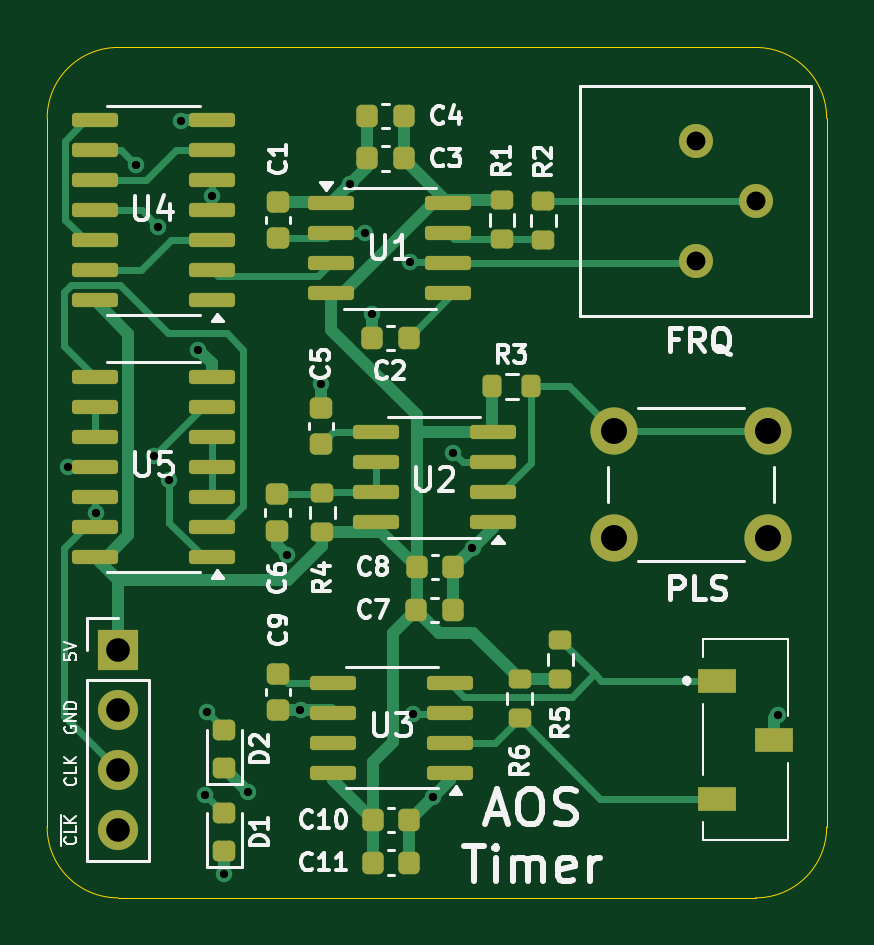
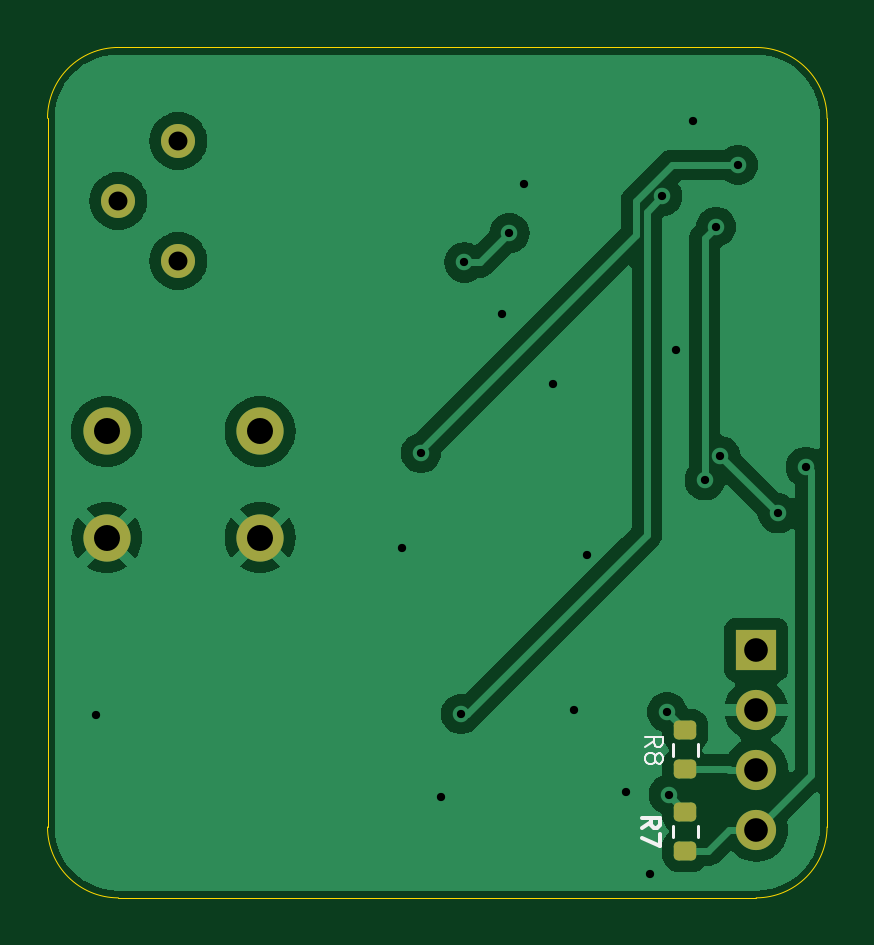
Circuit board: 11 layer files. Board 33.0 x 36.0 mm.
- bottom_copper: AOS16 Timer-B_Cu.gbl (37984 bytes)
- bottom_mask: AOS16 Timer-B_Mask.gbs (1678 bytes)
- paste: AOS16 Timer-B_Paste.gbp (1239 bytes)
- bottom_silk: AOS16 Timer-B_Silkscreen.gbo (3387 bytes)
- outline: AOS16 Timer-Edge_Cuts.gm1 (978 bytes)
- top_copper: AOS16 Timer-F_Cu.gtl (18797 bytes)
- top_mask: AOS16 Timer-F_Mask.gts (5291 bytes)
- paste: AOS16 Timer-F_Paste.gtp (4847 bytes)
- top_silk: AOS16 Timer-F_Silkscreen.gto (45211 bytes)
- drill: AOS16 Timer-NPTH.drl (265 bytes)
- drill: AOS16 Timer-PTH.drl (1055 bytes)

=== bottom_copper: AOS16 Timer-B_Cu.gbl (37984 bytes, source omitted) ===
=== bottom_mask: AOS16 Timer-B_Mask.gbs (1678 bytes, source withheld) ===
=== paste: AOS16 Timer-B_Paste.gbp (1239 bytes, source withheld) ===
=== bottom_silk: AOS16 Timer-B_Silkscreen.gbo ===
%TF.GenerationSoftware,KiCad,Pcbnew,8.0.7*%
%TF.CreationDate,2025-01-18T18:37:27+05:30*%
%TF.ProjectId,AOS16 Timer,414f5331-3620-4546-996d-65722e6b6963,rev?*%
%TF.SameCoordinates,Original*%
%TF.FileFunction,Legend,Bot*%
%TF.FilePolarity,Positive*%
%FSLAX46Y46*%
G04 Gerber Fmt 4.6, Leading zero omitted, Abs format (unit mm)*
G04 Created by KiCad (PCBNEW 8.0.7) date 2025-01-18 18:37:27*
%MOMM*%
%LPD*%
G01*
G04 APERTURE LIST*
%ADD10C,0.150000*%
%ADD11C,0.100000*%
%ADD12C,0.120000*%
G04 APERTURE END LIST*
D10*
X78314164Y-90049999D02*
X77957021Y-89799999D01*
X78314164Y-89621428D02*
X77564164Y-89621428D01*
X77564164Y-89621428D02*
X77564164Y-89907142D01*
X77564164Y-89907142D02*
X77599878Y-89978571D01*
X77599878Y-89978571D02*
X77635592Y-90014285D01*
X77635592Y-90014285D02*
X77707021Y-90049999D01*
X77707021Y-90049999D02*
X77814164Y-90049999D01*
X77814164Y-90049999D02*
X77885592Y-90014285D01*
X77885592Y-90014285D02*
X77921307Y-89978571D01*
X77921307Y-89978571D02*
X77957021Y-89907142D01*
X77957021Y-89907142D02*
X77957021Y-89621428D01*
X77564164Y-90299999D02*
X77564164Y-90799999D01*
X77564164Y-90799999D02*
X78314164Y-90478571D01*
D11*
X78191764Y-86599999D02*
X77834621Y-86349999D01*
X78191764Y-86171428D02*
X77441764Y-86171428D01*
X77441764Y-86171428D02*
X77441764Y-86457142D01*
X77441764Y-86457142D02*
X77477478Y-86528571D01*
X77477478Y-86528571D02*
X77513192Y-86564285D01*
X77513192Y-86564285D02*
X77584621Y-86599999D01*
X77584621Y-86599999D02*
X77691764Y-86599999D01*
X77691764Y-86599999D02*
X77763192Y-86564285D01*
X77763192Y-86564285D02*
X77798907Y-86528571D01*
X77798907Y-86528571D02*
X77834621Y-86457142D01*
X77834621Y-86457142D02*
X77834621Y-86171428D01*
X77763192Y-87028571D02*
X77727478Y-86957142D01*
X77727478Y-86957142D02*
X77691764Y-86921428D01*
X77691764Y-86921428D02*
X77620335Y-86885714D01*
X77620335Y-86885714D02*
X77584621Y-86885714D01*
X77584621Y-86885714D02*
X77513192Y-86921428D01*
X77513192Y-86921428D02*
X77477478Y-86957142D01*
X77477478Y-86957142D02*
X77441764Y-87028571D01*
X77441764Y-87028571D02*
X77441764Y-87171428D01*
X77441764Y-87171428D02*
X77477478Y-87242857D01*
X77477478Y-87242857D02*
X77513192Y-87278571D01*
X77513192Y-87278571D02*
X77584621Y-87314285D01*
X77584621Y-87314285D02*
X77620335Y-87314285D01*
X77620335Y-87314285D02*
X77691764Y-87278571D01*
X77691764Y-87278571D02*
X77727478Y-87242857D01*
X77727478Y-87242857D02*
X77763192Y-87171428D01*
X77763192Y-87171428D02*
X77763192Y-87028571D01*
X77763192Y-87028571D02*
X77798907Y-86957142D01*
X77798907Y-86957142D02*
X77834621Y-86921428D01*
X77834621Y-86921428D02*
X77906050Y-86885714D01*
X77906050Y-86885714D02*
X78048907Y-86885714D01*
X78048907Y-86885714D02*
X78120335Y-86921428D01*
X78120335Y-86921428D02*
X78156050Y-86957142D01*
X78156050Y-86957142D02*
X78191764Y-87028571D01*
X78191764Y-87028571D02*
X78191764Y-87171428D01*
X78191764Y-87171428D02*
X78156050Y-87242857D01*
X78156050Y-87242857D02*
X78120335Y-87278571D01*
X78120335Y-87278571D02*
X78048907Y-87314285D01*
X78048907Y-87314285D02*
X77906050Y-87314285D01*
X77906050Y-87314285D02*
X77834621Y-87278571D01*
X77834621Y-87278571D02*
X77798907Y-87242857D01*
X77798907Y-87242857D02*
X77763192Y-87171428D01*
D12*
%TO.C,R7*%
X75977500Y-90412258D02*
X75977500Y-89937742D01*
X77022500Y-90412258D02*
X77022500Y-89937742D01*
%TO.C,R8*%
X75977500Y-86974758D02*
X75977500Y-86500242D01*
X77022500Y-86974758D02*
X77022500Y-86500242D01*
%TD*%
M02*

=== outline: AOS16 Timer-Edge_Cuts.gm1 ===
%TF.GenerationSoftware,KiCad,Pcbnew,8.0.7*%
%TF.CreationDate,2025-01-18T18:37:27+05:30*%
%TF.ProjectId,AOS16 Timer,414f5331-3620-4546-996d-65722e6b6963,rev?*%
%TF.SameCoordinates,Original*%
%TF.FileFunction,Profile,NP*%
%FSLAX46Y46*%
G04 Gerber Fmt 4.6, Leading zero omitted, Abs format (unit mm)*
G04 Created by KiCad (PCBNEW 8.0.7) date 2025-01-18 18:37:27*
%MOMM*%
%LPD*%
G01*
G04 APERTURE LIST*
%TA.AperFunction,Profile*%
%ADD10C,0.050000*%
%TD*%
G04 APERTURE END LIST*
D10*
X103500000Y-90000000D02*
X103500000Y-60000000D01*
X103500000Y-90000000D02*
G75*
G02*
X100500000Y-93000000I-3000000J0D01*
G01*
X70500000Y-60000000D02*
X70500000Y-90000000D01*
X100500000Y-57000000D02*
G75*
G02*
X103500000Y-60000000I0J-3000000D01*
G01*
X70500000Y-60000000D02*
G75*
G02*
X73500000Y-57000000I3000000J0D01*
G01*
X73500000Y-93000000D02*
G75*
G02*
X70500000Y-90000000I0J3000000D01*
G01*
X73500000Y-57000000D02*
X100500000Y-57000000D01*
X73500000Y-93000000D02*
X100500000Y-93000000D01*
M02*

=== top_copper: AOS16 Timer-F_Cu.gtl (18797 bytes, source omitted) ===
=== top_mask: AOS16 Timer-F_Mask.gts ===
%TF.GenerationSoftware,KiCad,Pcbnew,8.0.7*%
%TF.CreationDate,2025-01-18T18:37:27+05:30*%
%TF.ProjectId,AOS16 Timer,414f5331-3620-4546-996d-65722e6b6963,rev?*%
%TF.SameCoordinates,Original*%
%TF.FileFunction,Soldermask,Top*%
%TF.FilePolarity,Negative*%
%FSLAX46Y46*%
G04 Gerber Fmt 4.6, Leading zero omitted, Abs format (unit mm)*
G04 Created by KiCad (PCBNEW 8.0.7) date 2025-01-18 18:37:27*
%MOMM*%
%LPD*%
G01*
G04 APERTURE LIST*
G04 Aperture macros list*
%AMRoundRect*
0 Rectangle with rounded corners*
0 $1 Rounding radius*
0 $2 $3 $4 $5 $6 $7 $8 $9 X,Y pos of 4 corners*
0 Add a 4 corners polygon primitive as box body*
4,1,4,$2,$3,$4,$5,$6,$7,$8,$9,$2,$3,0*
0 Add four circle primitives for the rounded corners*
1,1,$1+$1,$2,$3*
1,1,$1+$1,$4,$5*
1,1,$1+$1,$6,$7*
1,1,$1+$1,$8,$9*
0 Add four rect primitives between the rounded corners*
20,1,$1+$1,$2,$3,$4,$5,0*
20,1,$1+$1,$4,$5,$6,$7,0*
20,1,$1+$1,$6,$7,$8,$9,0*
20,1,$1+$1,$8,$9,$2,$3,0*%
G04 Aperture macros list end*
%ADD10RoundRect,0.218750X0.256250X-0.218750X0.256250X0.218750X-0.256250X0.218750X-0.256250X-0.218750X0*%
%ADD11RoundRect,0.150000X-0.825000X-0.150000X0.825000X-0.150000X0.825000X0.150000X-0.825000X0.150000X0*%
%ADD12RoundRect,0.225000X0.250000X-0.225000X0.250000X0.225000X-0.250000X0.225000X-0.250000X-0.225000X0*%
%ADD13RoundRect,0.225000X0.225000X0.250000X-0.225000X0.250000X-0.225000X-0.250000X0.225000X-0.250000X0*%
%ADD14RoundRect,0.200000X0.200000X0.275000X-0.200000X0.275000X-0.200000X-0.275000X0.200000X-0.275000X0*%
%ADD15RoundRect,0.225000X-0.250000X0.225000X-0.250000X-0.225000X0.250000X-0.225000X0.250000X0.225000X0*%
%ADD16RoundRect,0.150000X0.825000X0.150000X-0.825000X0.150000X-0.825000X-0.150000X0.825000X-0.150000X0*%
%ADD17R,1.600000X1.000000*%
%ADD18RoundRect,0.200000X-0.275000X0.200000X-0.275000X-0.200000X0.275000X-0.200000X0.275000X0.200000X0*%
%ADD19RoundRect,0.200000X0.275000X-0.200000X0.275000X0.200000X-0.275000X0.200000X-0.275000X-0.200000X0*%
%ADD20RoundRect,0.225000X-0.225000X-0.250000X0.225000X-0.250000X0.225000X0.250000X-0.225000X0.250000X0*%
%ADD21C,1.440000*%
%ADD22R,1.700000X1.700000*%
%ADD23O,1.700000X1.700000*%
%ADD24C,2.000000*%
G04 APERTURE END LIST*
D10*
%TO.C,D2*%
X78000000Y-87487500D03*
X78000000Y-85912500D03*
%TD*%
D11*
%TO.C,U1*%
X82525000Y-63595000D03*
X82525000Y-64865000D03*
X82525000Y-66135000D03*
X82525000Y-67405000D03*
X87475000Y-67405000D03*
X87475000Y-66135000D03*
X87475000Y-64865000D03*
X87475000Y-63595000D03*
%TD*%
D12*
%TO.C,C5*%
X82088300Y-73800000D03*
X82088300Y-72250000D03*
%TD*%
D13*
%TO.C,C3*%
X85600000Y-61700000D03*
X84050000Y-61700000D03*
%TD*%
D14*
%TO.C,R3*%
X91000000Y-71350000D03*
X89350000Y-71350000D03*
%TD*%
D12*
%TO.C,C1*%
X80285000Y-65075000D03*
X80285000Y-63525000D03*
%TD*%
D15*
%TO.C,C6*%
X80250000Y-75900000D03*
X80250000Y-77450000D03*
%TD*%
D16*
%TO.C,U3*%
X87563300Y-87705000D03*
X87563300Y-86435000D03*
X87563300Y-85165000D03*
X87563300Y-83895000D03*
X82613300Y-83895000D03*
X82613300Y-85165000D03*
X82613300Y-86435000D03*
X82613300Y-87705000D03*
%TD*%
D17*
%TO.C,S1*%
X98875000Y-83800000D03*
X101275000Y-86300000D03*
X98875000Y-88800000D03*
%TD*%
D13*
%TO.C,C2*%
X85800000Y-69300000D03*
X84250000Y-69300000D03*
%TD*%
D18*
%TO.C,R1*%
X89750000Y-63475000D03*
X89750000Y-65125000D03*
%TD*%
D10*
%TO.C,D1*%
X78000000Y-91000000D03*
X78000000Y-89425000D03*
%TD*%
D19*
%TO.C,R4*%
X82150000Y-77500000D03*
X82150000Y-75850000D03*
%TD*%
D20*
%TO.C,C8*%
X86138300Y-79000000D03*
X87688300Y-79000000D03*
%TD*%
D18*
%TO.C,R6*%
X90500000Y-83750000D03*
X90500000Y-85400000D03*
%TD*%
D16*
%TO.C,U5*%
X77475000Y-78560000D03*
X77475000Y-77290000D03*
X77475000Y-76020000D03*
X77475000Y-74750000D03*
X77475000Y-73480000D03*
X77475000Y-72210000D03*
X77475000Y-70940000D03*
X72525000Y-70940000D03*
X72525000Y-72210000D03*
X72525000Y-73480000D03*
X72525000Y-74750000D03*
X72525000Y-76020000D03*
X72525000Y-77290000D03*
X72525000Y-78560000D03*
%TD*%
D19*
%TO.C,R2*%
X91500000Y-65150000D03*
X91500000Y-63500000D03*
%TD*%
%TO.C,R5*%
X92225000Y-83725000D03*
X92225000Y-82075000D03*
%TD*%
D13*
%TO.C,C4*%
X85600000Y-59900000D03*
X84050000Y-59900000D03*
%TD*%
D21*
%TO.C,RV1*%
X97960000Y-66040000D03*
X100500000Y-63500000D03*
X97960000Y-60960000D03*
%TD*%
D15*
%TO.C,C9*%
X80288300Y-83505000D03*
X80288300Y-85055000D03*
%TD*%
D22*
%TO.C,J1*%
X73500000Y-82500000D03*
D23*
X73500000Y-85040000D03*
X73500000Y-87580000D03*
X73500000Y-90120000D03*
%TD*%
D16*
%TO.C,U2*%
X89363300Y-77105000D03*
X89363300Y-75835000D03*
X89363300Y-74565000D03*
X89363300Y-73295000D03*
X84413300Y-73295000D03*
X84413300Y-74565000D03*
X84413300Y-75835000D03*
X84413300Y-77105000D03*
%TD*%
D20*
%TO.C,C10*%
X84288300Y-89705000D03*
X85838300Y-89705000D03*
%TD*%
D24*
%TO.C,SW1*%
X101000000Y-77750000D03*
X94500000Y-77750000D03*
X101000000Y-73250000D03*
X94500000Y-73250000D03*
%TD*%
D20*
%TO.C,C7*%
X86113300Y-80800000D03*
X87663300Y-80800000D03*
%TD*%
%TO.C,C11*%
X84288300Y-91505000D03*
X85838300Y-91505000D03*
%TD*%
D16*
%TO.C,U4*%
X77475000Y-67710000D03*
X77475000Y-66440000D03*
X77475000Y-65170000D03*
X77475000Y-63900000D03*
X77475000Y-62630000D03*
X77475000Y-61360000D03*
X77475000Y-60090000D03*
X72525000Y-60090000D03*
X72525000Y-61360000D03*
X72525000Y-62630000D03*
X72525000Y-63900000D03*
X72525000Y-65170000D03*
X72525000Y-66440000D03*
X72525000Y-67710000D03*
%TD*%
M02*

=== paste: AOS16 Timer-F_Paste.gtp ===
%TF.GenerationSoftware,KiCad,Pcbnew,8.0.7*%
%TF.CreationDate,2025-01-18T18:37:27+05:30*%
%TF.ProjectId,AOS16 Timer,414f5331-3620-4546-996d-65722e6b6963,rev?*%
%TF.SameCoordinates,Original*%
%TF.FileFunction,Paste,Top*%
%TF.FilePolarity,Positive*%
%FSLAX46Y46*%
G04 Gerber Fmt 4.6, Leading zero omitted, Abs format (unit mm)*
G04 Created by KiCad (PCBNEW 8.0.7) date 2025-01-18 18:37:27*
%MOMM*%
%LPD*%
G01*
G04 APERTURE LIST*
G04 Aperture macros list*
%AMRoundRect*
0 Rectangle with rounded corners*
0 $1 Rounding radius*
0 $2 $3 $4 $5 $6 $7 $8 $9 X,Y pos of 4 corners*
0 Add a 4 corners polygon primitive as box body*
4,1,4,$2,$3,$4,$5,$6,$7,$8,$9,$2,$3,0*
0 Add four circle primitives for the rounded corners*
1,1,$1+$1,$2,$3*
1,1,$1+$1,$4,$5*
1,1,$1+$1,$6,$7*
1,1,$1+$1,$8,$9*
0 Add four rect primitives between the rounded corners*
20,1,$1+$1,$2,$3,$4,$5,0*
20,1,$1+$1,$4,$5,$6,$7,0*
20,1,$1+$1,$6,$7,$8,$9,0*
20,1,$1+$1,$8,$9,$2,$3,0*%
G04 Aperture macros list end*
%ADD10RoundRect,0.218750X0.256250X-0.218750X0.256250X0.218750X-0.256250X0.218750X-0.256250X-0.218750X0*%
%ADD11RoundRect,0.150000X-0.825000X-0.150000X0.825000X-0.150000X0.825000X0.150000X-0.825000X0.150000X0*%
%ADD12RoundRect,0.225000X0.250000X-0.225000X0.250000X0.225000X-0.250000X0.225000X-0.250000X-0.225000X0*%
%ADD13RoundRect,0.225000X0.225000X0.250000X-0.225000X0.250000X-0.225000X-0.250000X0.225000X-0.250000X0*%
%ADD14RoundRect,0.200000X0.200000X0.275000X-0.200000X0.275000X-0.200000X-0.275000X0.200000X-0.275000X0*%
%ADD15RoundRect,0.225000X-0.250000X0.225000X-0.250000X-0.225000X0.250000X-0.225000X0.250000X0.225000X0*%
%ADD16RoundRect,0.150000X0.825000X0.150000X-0.825000X0.150000X-0.825000X-0.150000X0.825000X-0.150000X0*%
%ADD17R,1.600000X1.000000*%
%ADD18RoundRect,0.200000X-0.275000X0.200000X-0.275000X-0.200000X0.275000X-0.200000X0.275000X0.200000X0*%
%ADD19RoundRect,0.200000X0.275000X-0.200000X0.275000X0.200000X-0.275000X0.200000X-0.275000X-0.200000X0*%
%ADD20RoundRect,0.225000X-0.225000X-0.250000X0.225000X-0.250000X0.225000X0.250000X-0.225000X0.250000X0*%
G04 APERTURE END LIST*
D10*
%TO.C,D2*%
X78000000Y-87487500D03*
X78000000Y-85912500D03*
%TD*%
D11*
%TO.C,U1*%
X82525000Y-63595000D03*
X82525000Y-64865000D03*
X82525000Y-66135000D03*
X82525000Y-67405000D03*
X87475000Y-67405000D03*
X87475000Y-66135000D03*
X87475000Y-64865000D03*
X87475000Y-63595000D03*
%TD*%
D12*
%TO.C,C5*%
X82088300Y-73800000D03*
X82088300Y-72250000D03*
%TD*%
D13*
%TO.C,C3*%
X85600000Y-61700000D03*
X84050000Y-61700000D03*
%TD*%
D14*
%TO.C,R3*%
X91000000Y-71350000D03*
X89350000Y-71350000D03*
%TD*%
D12*
%TO.C,C1*%
X80285000Y-65075000D03*
X80285000Y-63525000D03*
%TD*%
D15*
%TO.C,C6*%
X80250000Y-75900000D03*
X80250000Y-77450000D03*
%TD*%
D16*
%TO.C,U3*%
X87563300Y-87705000D03*
X87563300Y-86435000D03*
X87563300Y-85165000D03*
X87563300Y-83895000D03*
X82613300Y-83895000D03*
X82613300Y-85165000D03*
X82613300Y-86435000D03*
X82613300Y-87705000D03*
%TD*%
D17*
%TO.C,S1*%
X98875000Y-83800000D03*
X101275000Y-86300000D03*
X98875000Y-88800000D03*
%TD*%
D13*
%TO.C,C2*%
X85800000Y-69300000D03*
X84250000Y-69300000D03*
%TD*%
D18*
%TO.C,R1*%
X89750000Y-63475000D03*
X89750000Y-65125000D03*
%TD*%
D10*
%TO.C,D1*%
X78000000Y-91000000D03*
X78000000Y-89425000D03*
%TD*%
D19*
%TO.C,R4*%
X82150000Y-77500000D03*
X82150000Y-75850000D03*
%TD*%
D20*
%TO.C,C8*%
X86138300Y-79000000D03*
X87688300Y-79000000D03*
%TD*%
D18*
%TO.C,R6*%
X90500000Y-83750000D03*
X90500000Y-85400000D03*
%TD*%
D16*
%TO.C,U5*%
X77475000Y-78560000D03*
X77475000Y-77290000D03*
X77475000Y-76020000D03*
X77475000Y-74750000D03*
X77475000Y-73480000D03*
X77475000Y-72210000D03*
X77475000Y-70940000D03*
X72525000Y-70940000D03*
X72525000Y-72210000D03*
X72525000Y-73480000D03*
X72525000Y-74750000D03*
X72525000Y-76020000D03*
X72525000Y-77290000D03*
X72525000Y-78560000D03*
%TD*%
D19*
%TO.C,R2*%
X91500000Y-65150000D03*
X91500000Y-63500000D03*
%TD*%
%TO.C,R5*%
X92225000Y-83725000D03*
X92225000Y-82075000D03*
%TD*%
D13*
%TO.C,C4*%
X85600000Y-59900000D03*
X84050000Y-59900000D03*
%TD*%
D15*
%TO.C,C9*%
X80288300Y-83505000D03*
X80288300Y-85055000D03*
%TD*%
D16*
%TO.C,U2*%
X89363300Y-77105000D03*
X89363300Y-75835000D03*
X89363300Y-74565000D03*
X89363300Y-73295000D03*
X84413300Y-73295000D03*
X84413300Y-74565000D03*
X84413300Y-75835000D03*
X84413300Y-77105000D03*
%TD*%
D20*
%TO.C,C10*%
X84288300Y-89705000D03*
X85838300Y-89705000D03*
%TD*%
%TO.C,C7*%
X86113300Y-80800000D03*
X87663300Y-80800000D03*
%TD*%
%TO.C,C11*%
X84288300Y-91505000D03*
X85838300Y-91505000D03*
%TD*%
D16*
%TO.C,U4*%
X77475000Y-67710000D03*
X77475000Y-66440000D03*
X77475000Y-65170000D03*
X77475000Y-63900000D03*
X77475000Y-62630000D03*
X77475000Y-61360000D03*
X77475000Y-60090000D03*
X72525000Y-60090000D03*
X72525000Y-61360000D03*
X72525000Y-62630000D03*
X72525000Y-63900000D03*
X72525000Y-65170000D03*
X72525000Y-66440000D03*
X72525000Y-67710000D03*
%TD*%
M02*

=== top_silk: AOS16 Timer-F_Silkscreen.gto (45211 bytes, source omitted) ===
=== drill: AOS16 Timer-NPTH.drl ===
M48
; DRILL file {KiCad 8.0.7} date 2025-01-18T18:37:36+0530
; FORMAT={-:-/ absolute / inch / decimal}
; #@! TF.CreationDate,2025-01-18T18:37:36+05:30
; #@! TF.GenerationSoftware,Kicad,Pcbnew,8.0.7
; #@! TF.FileFunction,NonPlated,1,2,NPTH
FMAT,2
INCH
%
G90
G05
M30

=== drill: AOS16 Timer-PTH.drl ===
M48
; DRILL file {KiCad 8.0.7} date 2025-01-18T18:37:36+0530
; FORMAT={-:-/ absolute / inch / decimal}
; #@! TF.CreationDate,2025-01-18T18:37:36+05:30
; #@! TF.GenerationSoftware,Kicad,Pcbnew,8.0.7
; #@! TF.FileFunction,Plated,1,2,PTH
FMAT,2
INCH
; #@! TA.AperFunction,Plated,PTH,ViaDrill
T1C0.0138
; #@! TA.AperFunction,Plated,PTH,ComponentDrill
T2C0.0315
; #@! TA.AperFunction,Plated,PTH,ComponentDrill
T3C0.0394
; #@! TA.AperFunction,Plated,PTH,ComponentDrill
T4C0.0433
%
G90
G05
T1
X2.811Y-2.9429
X2.8573Y-3.0207
X2.9242Y-2.44
X2.9537Y-2.9246
X2.9606Y-2.5433
X2.9794Y-2.9656
X2.9988Y-2.3674
X3.0276Y-2.748
X3.0394Y-3.4892
X3.0423Y-3.3519
X3.0502Y-2.4921
X3.0709Y-3.6209
X3.1106Y-3.4843
X3.1752Y-3.0896
X3.1978Y-3.3486
X3.2318Y-2.8056
X3.2804Y-2.4723
X3.3051Y-2.5537
X3.3169Y-2.6886
X3.3799Y-2.6024
X3.3858Y-3.3553
X3.4193Y-3.4931
X3.4525Y-2.9203
X3.4845Y-3.078
X3.9932Y-3.3561
T2
X3.8567Y-2.4
X3.8567Y-2.6
X3.9567Y-2.5
T3
X2.8937Y-3.248
X2.8937Y-3.348
X2.8937Y-3.448
X2.8937Y-3.548
T4
X3.7205Y-2.8839
X3.7205Y-3.061
X3.9764Y-2.8839
X3.9764Y-3.061
M30

